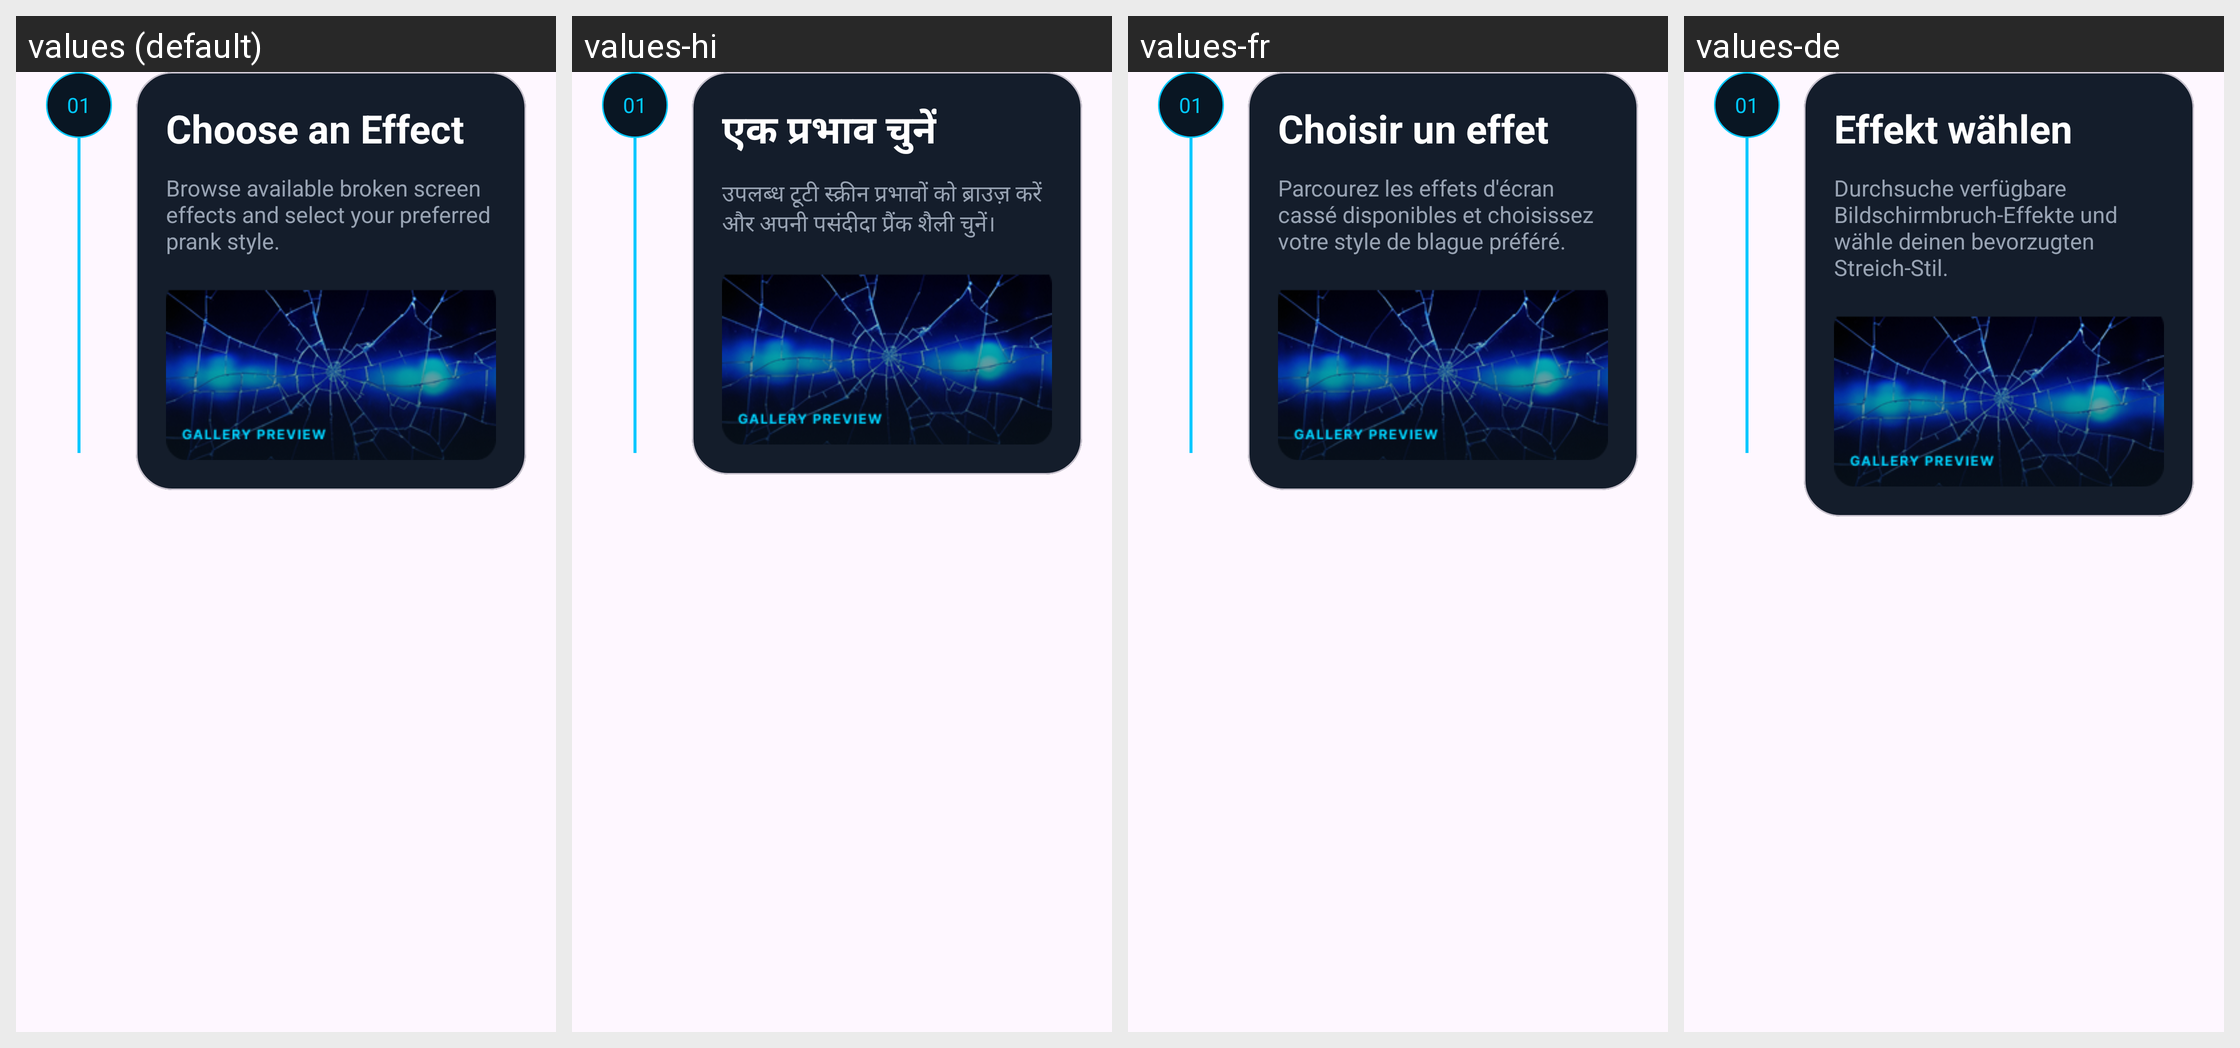

Locale-by-locale string values for the Android screen shown in this grid:
Android screen res/layout/layout_step_01.xml rendered under 4 locales, left to right: values (default), values-hi, values-fr, values-de. Device: Nexus 5 (rendered at 1080×1920; each locale shown at half size, 540×960, under a caption strip naming it); theme Theme.BROKENSCREENPRANK.
Other locales in the repository, not shown: values-es, values-it.
Strings drawn on this screen, with the default value and each locale's value (text and hints the layout hard-codes, and strings that could not be matched under every locale, appear in the picture but are not listed):

_01
  values: 01
  values-hi: 01
  values-fr: 01
  values-de: 01

choose_an_effect
  values: Choose an Effect
  values-hi: एक प्रभाव चुनें
  values-fr: Choisir un effet
  values-de: Effekt wählen

browse_available_broken_screen_effects_and_select_your_preferred_prank_style
  values: Browse available broken screen effects and select your preferred prank style.
  values-hi: उपलब्ध टूटी स्क्रीन प्रभावों को ब्राउज़ करें और अपनी पसंदीदा प्रैंक शैली चुनें।
  values-fr: Parcourez les effets d'écran cassé disponibles et choisissez votre style de blague préféré.
  values-de: Durchsuche verfügbare Bildschirmbruch-Effekte und wähle deinen bevorzugten Streich-Stil.
